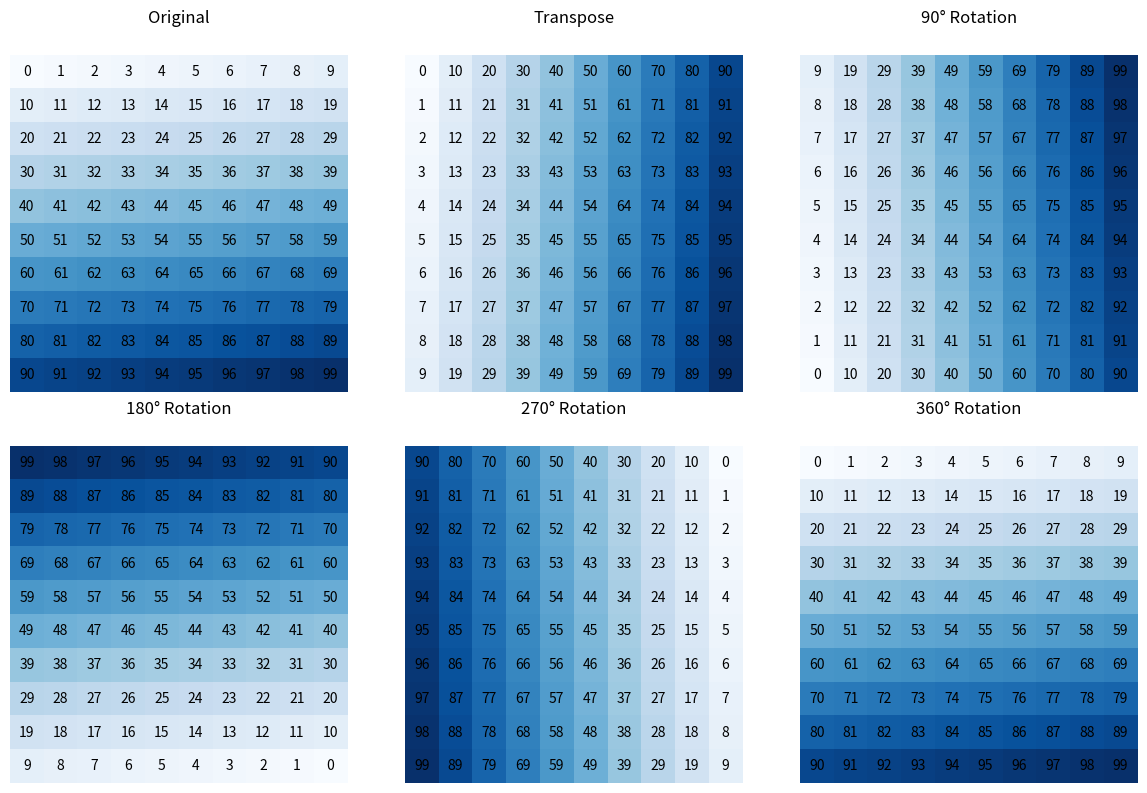

This chart was generated by the following Python code:
import numpy as np
import matplotlib.pyplot as plt

def create_matrix_10x10():
    # Crée une matrice 10x10 avec des nombres de 0 à 99
    return np.arange(100).reshape(10, 10)

def display_matrix_with_values(matrix, ax, title):
    """Affiche une matrice avec ses valeurs"""
    ax.matshow(matrix, cmap='Blues')  # Utilise une colormap mais les valeurs seront affichées
    for i in range(matrix.shape[0]):
        for j in range(matrix.shape[1]):
            ax.text(j, i, str(matrix[i, j]), ha='center', va='center', color='black')  # Affiche les valeurs
    ax.set_title(title)
    ax.axis('off')  # Enlève les axes pour mieux voir les valeurs

def test_matrice(matrix):
    # Créer une figure pour les sous-plots
    fig, axes = plt.subplots(2, 3, figsize=(12, 8))

    # Affiche la matrice originale avec ses valeurs
    display_matrix_with_values(matrix, axes[0, 0], "Original")

    # Affiche la transposée de la matrice avec ses valeurs
    matrix_transpose = matrix.T
    display_matrix_with_values(matrix_transpose, axes[0, 1], "Transpose")

    # Affiche la rotation de 90 degrés de la matrice avec ses valeurs
    matrix_rot_90 = np.rot90(matrix, k=1)
    display_matrix_with_values(matrix_rot_90, axes[0, 2], "90° Rotation")

    # Affiche la rotation de 180 degrés de la matrice avec ses valeurs
    matrix_rot_180 = np.rot90(matrix, k=2)
    display_matrix_with_values(matrix_rot_180, axes[1, 0], "180° Rotation")

    # Affiche la rotation de 270 degrés de la matrice avec ses valeurs
    matrix_rot_270 = np.rot90(matrix, k=3)
    display_matrix_with_values(matrix_rot_270, axes[1, 1], "270° Rotation")

    # Affiche la rotation de 360 degrés de la matrice (identique à la matrice originale)
    matrix_rot_360 = matrix
    display_matrix_with_values(matrix_rot_360, axes[1, 2], "360° Rotation")

    plt.tight_layout()
    plt.show()

# Exemple d'utilisation
matrix = create_matrix_10x10()
test_matrice(matrix)